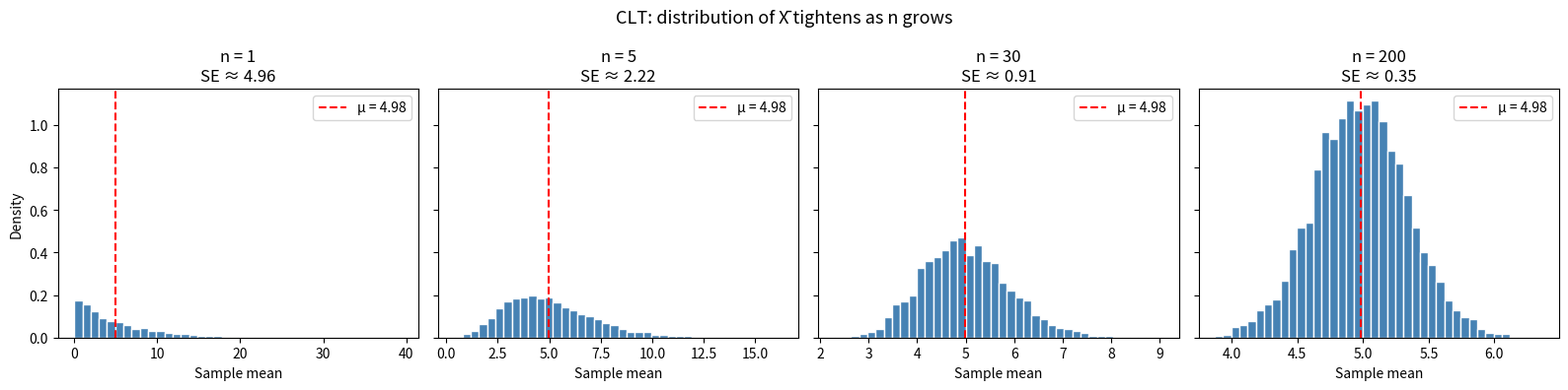

Generate this figure with matplotlib: (Note: this script raises an exception after producing the figure.)
import numpy as np
import pandas as pd
import matplotlib.pyplot as plt
from scipy import stats

np.random.seed(42)  # reproducible results

# Example: 36 pizza delivery times (minutes)
times = np.array([30, 25, 28, 35, 22, 27, 31, 26, 29, 33, 24, 28,
                  26, 30, 27, 32, 25, 28, 29, 27, 31, 23, 28, 30,
                  26, 29, 27, 34, 25, 28, 30, 26, 29, 27, 31, 28])

n = len(times)

# --- From scratch ---
X_bar = sum(times) / n
variance = sum((x - X_bar)**2 for x in times) / (n - 1)  # Bessel's correction
S = variance ** 0.5

print(f"n       = {n}")
print(f"X_bar   = {X_bar:.4f}")
print(f"S^2     = {variance:.4f}")
print(f"S       = {S:.4f}")

# --- With NumPy (the practical way) ---
X_bar_np = np.mean(times)
S_np     = np.std(times, ddof=1)   # ddof=1 → divide by (n-1)

print(f"\nNumPy:  X_bar = {X_bar_np:.4f},  S = {S_np:.4f}")

# Generate a skewed population (exponential distribution)
population = np.random.exponential(scale=5, size=100_000)
mu_true    = population.mean()
sigma_true = population.std()

sample_sizes = [1, 5, 30, 200]
fig, axes = plt.subplots(1, 4, figsize=(16, 4), sharey=True)

for ax, n in zip(axes, sample_sizes):
    # Draw 5000 samples of size n, compute the mean of each
    sample_means = [np.random.choice(population, size=n).mean()
                    for _ in range(5000)]
    ax.hist(sample_means, bins=40, density=True,
            color='steelblue', edgecolor='white')
    ax.axvline(mu_true, color='red', linestyle='--', label=f'μ = {mu_true:.2f}')
    ax.set_title(f'n = {n}\nSE ≈ {sigma_true/np.sqrt(n):.2f}')
    ax.set_xlabel('Sample mean')
    ax.legend()

axes[0].set_ylabel('Density')
plt.suptitle('CLT: distribution of X̄ tightens as n grows', fontsize=13)
plt.tight_layout()
plt.show()

# Given data
mu_0  = 4.0       # null-hypothesis mean
sigma = 1.2       # known population std
n     = 50
X_bar = 4.35      # observed sample mean
alpha = 0.05

# Step 1: standard error
SE = sigma / np.sqrt(n)

# Step 2: z-statistic
z = (X_bar - mu_0) / SE

# Step 3: p-values
p_one_sided = 1 - stats.norm.cdf(z)
p_two_sided = 2 * (1 - stats.norm.cdf(abs(z)))

# Step 4: critical values
z_crit_one = stats.norm.ppf(1 - alpha)        # 1.645
z_crit_two = stats.norm.ppf(1 - alpha/2)      # 1.96

print(f"SE                 = {SE:.4f}")
print(f"z                  = {z:.4f}")
print(f"p-value (one-sided) = {p_one_sided:.4f}")
print(f"p-value (two-sided) = {p_two_sided:.4f}")
print(f"critical z (one)   = ±{z_crit_one:.3f}")
print(f"critical z (two)   = ±{z_crit_two:.3f}")

if p_one_sided < alpha:
    print(f"\n✅ Reject H₀ at α={alpha}: evidence wait times increased")
else:
    print(f"\n❌ Fail to reject H₀: no evidence of increase")

mu_0  = 94.81
sigma = 7.16
n     = 432
X_bar = 94.69
alpha = 0.05

SE = sigma / np.sqrt(n)
z  = (X_bar - mu_0) / SE
p  = 2 * (1 - stats.norm.cdf(abs(z)))   # two-sided p-value

# 95% confidence interval
ci_lo = X_bar - 1.96 * SE
ci_hi = X_bar + 1.96 * SE

print(f"SE      = {SE:.4f}")
print(f"z       = {z:.4f}")
print(f"p-value = {p:.4f}")
print(f"95% CI  = [{ci_lo:.2f}, {ci_hi:.2f}]")
print(f"μ₀ in CI? {'yes' if ci_lo <= mu_0 <= ci_hi else 'no'}")

if p < alpha:
    direction = "increased" if z > 0 else "decreased"
    print(f"\n✅ Reject H₀: scoring {direction}")
else:
    print(f"\n❌ Fail to reject H₀: no evidence of change")

# Given data
x1, n1 = 57,  200_000    # vaccine group
x2, n2 = 142, 200_000    # placebo group
alpha = 0.05

# Sample proportions
p1_hat = x1 / n1
p2_hat = x2 / n2

# Pooled proportion (assumed under H₀)
p_pool = (x1 + x2) / (n1 + n2)

# Standard error
SE = np.sqrt(p_pool * (1 - p_pool) * (1/n1 + 1/n2))

# z-statistic
z = (p1_hat - p2_hat) / SE

# One-sided (left-tailed) p-value
p_value = stats.norm.cdf(z)

# Effect sizes
absolute_reduction = p2_hat - p1_hat
relative_reduction = (p2_hat - p1_hat) / p2_hat

print(f"p1_hat             = {p1_hat:.6f}  ({x1/n1*100:.4f}%)")
print(f"p2_hat             = {p2_hat:.6f}  ({x2/n2*100:.4f}%)")
print(f"pooled p           = {p_pool:.6f}")
print(f"SE                 = {SE:.6e}")
print(f"z                  = {z:.4f}")
print(f"p-value            = {p_value:.3e}")
print(f"absolute reduction = {absolute_reduction:.6f}")
print(f"relative reduction = {relative_reduction*100:.1f}%")

if p_value < alpha:
    print(f"\n✅ Reject H₀ decisively: vaccine works")

# --- One-sample t-test (σ unknown — the realistic case) ---
data = np.random.normal(loc=4.3, scale=1.2, size=50)
t_stat, p_val = stats.ttest_1samp(data, popmean=4.0)
print(f"One-sample t-test:  t = {t_stat:.3f},  p = {p_val:.4f}")

# One-sided version
p_one = p_val / 2 if t_stat > 0 else 1 - p_val / 2
print(f"One-sided p-value:  {p_one:.4f}")

# --- Two-sample t-test (Welch's, unequal variances) ---
group_a = np.random.normal(10, 2, size=30)
group_b = np.random.normal(11, 2, size=30)
t_stat, p_val = stats.ttest_ind(group_a, group_b, equal_var=False)
print(f"\nTwo-sample t-test:  t = {t_stat:.3f},  p = {p_val:.4f}")

# --- Two-proportion z-test via statsmodels ---
# (If you don't have statsmodels: pip install statsmodels)
from statsmodels.stats.proportion import proportions_ztest

count   = np.array([57, 142])
nobs    = np.array([200_000, 200_000])
z_stat, p_val = proportions_ztest(count, nobs, alternative='smaller')
print(f"Two-proportion z-test:  z = {z_stat:.3f},  p = {p_val:.3e}")

def confidence_interval(X_bar, SE, confidence=0.95):
    """
    Build a confidence interval for a mean.

    Parameters
    ----------
    X_bar : float       Sample mean
    SE    : float       Standard error
    confidence : float  e.g. 0.95 for 95% CI

    Returns
    -------
    (lo, hi) : tuple of floats
    """
    alpha  = 1 - confidence
    z_crit = stats.norm.ppf(1 - alpha/2)
    margin = z_crit * SE
    return X_bar - margin, X_bar + margin


ci_95 = confidence_interval(4.35, 0.1697, confidence=0.95)
ci_99 = confidence_interval(4.35, 0.1697, confidence=0.99)
print(f"95% CI: [{ci_95[0]:.3f}, {ci_95[1]:.3f}]")
print(f"99% CI: [{ci_99[0]:.3f}, {ci_99[1]:.3f}]")

def z_test_mean(X_bar, mu_0, sigma, n, alpha=0.05, alternative='two-sided'):
    """
    One-sample z-test for a mean (σ known).

    alternative : 'two-sided', 'greater', or 'less'
    """
    SE = sigma / np.sqrt(n)
    z  = (X_bar - mu_0) / SE

    if alternative == 'two-sided':
        p      = 2 * (1 - stats.norm.cdf(abs(z)))
        z_crit = stats.norm.ppf(1 - alpha/2)
        reject = abs(z) >= z_crit
    elif alternative == 'greater':
        p      = 1 - stats.norm.cdf(z)
        z_crit = stats.norm.ppf(1 - alpha)
        reject = z >= z_crit
    elif alternative == 'less':
        p      = stats.norm.cdf(z)
        z_crit = -stats.norm.ppf(1 - alpha)
        reject = z <= z_crit
    else:
        raise ValueError("alternative must be 'two-sided', 'greater', or 'less'")

    ci_lo, ci_hi = confidence_interval(X_bar, SE, 1 - alpha)

    return {
        'z': z,
        'SE': SE,
        'p_value': p,
        'z_critical': z_crit,
        'reject_H0': reject,
        'CI': (ci_lo, ci_hi),
    }


# Run all three examples through the same function
print("Coffee shop (one-sided, greater):")
for k, v in z_test_mean(4.35, 4.0, 1.2, 50, alternative='greater').items():
    print(f"  {k:<12} = {v}")

print("\nNBA (two-sided):")
for k, v in z_test_mean(94.69, 94.81, 7.16, 432, alternative='two-sided').items():
    print(f"  {k:<12} = {v}")

def plot_z_test(X_bar, mu_0, sigma, n, alpha=0.05,
                alternative='two-sided', xlabel='Sample mean'):
    SE    = sigma / np.sqrt(n)
    z_obs = (X_bar - mu_0) / SE
    x     = np.linspace(mu_0 - 4*SE, mu_0 + 4*SE, 500)
    y     = stats.norm.pdf(x, loc=mu_0, scale=SE)

    fig, ax = plt.subplots(figsize=(10, 5))
    ax.plot(x, y, color='navy', lw=2, label='Null distribution')

    # Rejection region
    if alternative == 'two-sided':
        z_crit = stats.norm.ppf(1 - alpha/2)
        lo, hi = mu_0 - z_crit*SE, mu_0 + z_crit*SE
        ax.fill_between(x[x <= lo], 0, stats.norm.pdf(x[x <= lo], mu_0, SE),
                        color='orange', alpha=0.4)
        ax.fill_between(x[x >= hi], 0, stats.norm.pdf(x[x >= hi], mu_0, SE),
                        color='orange', alpha=0.4, label=f'Rejection α={alpha}')
    elif alternative == 'greater':
        z_crit = stats.norm.ppf(1 - alpha)
        hi = mu_0 + z_crit*SE
        ax.fill_between(x[x >= hi], 0, stats.norm.pdf(x[x >= hi], mu_0, SE),
                        color='orange', alpha=0.4, label=f'Rejection α={alpha}')
    elif alternative == 'less':
        z_crit = stats.norm.ppf(1 - alpha)
        lo = mu_0 - z_crit*SE
        ax.fill_between(x[x <= lo], 0, stats.norm.pdf(x[x <= lo], mu_0, SE),
                        color='orange', alpha=0.4, label=f'Rejection α={alpha}')

    ax.axvline(mu_0,  color='black', ls='--', alpha=0.6, label=f'μ₀ = {mu_0}')
    ax.axvline(X_bar, color='red',   lw=2.5, label=f'X̄ = {X_bar} (z={z_obs:.2f})')
    ax.set_xlabel(xlabel); ax.set_ylabel('Density')
    ax.set_title(f'Hypothesis test ({alternative})')
    ax.legend(); ax.grid(alpha=0.3)
    plt.tight_layout()
    plt.show()


# Coffee shop: one-sided right-tailed
plot_z_test(X_bar=4.35, mu_0=4.0, sigma=1.2, n=50,
            alternative='greater', xlabel='Wait time (min)')

# NBA: two-sided
plot_z_test(X_bar=94.69, mu_0=94.81, sigma=7.16, n=432,
            alternative='two-sided', xlabel='Points per game')

def monte_carlo_z_test(X_bar_obs, mu_0, sigma, n, n_sim=100_000,
                       alternative='greater'):
    """Simulate n_sim samples under H₀ and compute an empirical p-value."""
    # Sample means under H₀ follow N(mu_0, sigma/√n) by the CLT
    sim_means = np.random.normal(loc=mu_0, scale=sigma/np.sqrt(n), size=n_sim)

    if alternative == 'greater':
        p_emp = np.mean(sim_means >= X_bar_obs)
    elif alternative == 'less':
        p_emp = np.mean(sim_means <= X_bar_obs)
    else:  # two-sided
        diff_obs = abs(X_bar_obs - mu_0)
        p_emp    = np.mean(np.abs(sim_means - mu_0) >= diff_obs)

    return p_emp


# Compare theoretical vs empirical for the coffee shop
z = (4.35 - 4.0) / (1.2 / np.sqrt(50))
p_theoretical = 1 - stats.norm.cdf(z)
p_empirical   = monte_carlo_z_test(4.35, mu_0=4.0, sigma=1.2, n=50,
                                   n_sim=200_000, alternative='greater')

print(f"Theoretical p-value : {p_theoretical:.4f}")
print(f"Empirical p-value   : {p_empirical:.4f}")

print("Critical z-values")
print("-----------------")
print(f"α = 0.10:  one-sided z* = {stats.norm.ppf(0.90):.4f}")
print(f"α = 0.05:  one-sided z* = {stats.norm.ppf(0.95):.4f}")
print(f"α = 0.05:  two-sided z* = {stats.norm.ppf(0.975):.4f}")
print(f"α = 0.01:  one-sided z* = {stats.norm.ppf(0.99):.4f}")
print(f"α = 0.01:  two-sided z* = {stats.norm.ppf(0.995):.4f}")

print("\np-value from z")
print("--------------")
for z in [1.0, 1.645, 1.96, 2.06, 2.58, 3.0]:
    p1 = 1 - stats.norm.cdf(z)
    p2 = 2 * (1 - stats.norm.cdf(abs(z)))
    print(f"z = {z:.3f}:  one-sided p = {p1:.4f},  two-sided p = {p2:.4f}")
